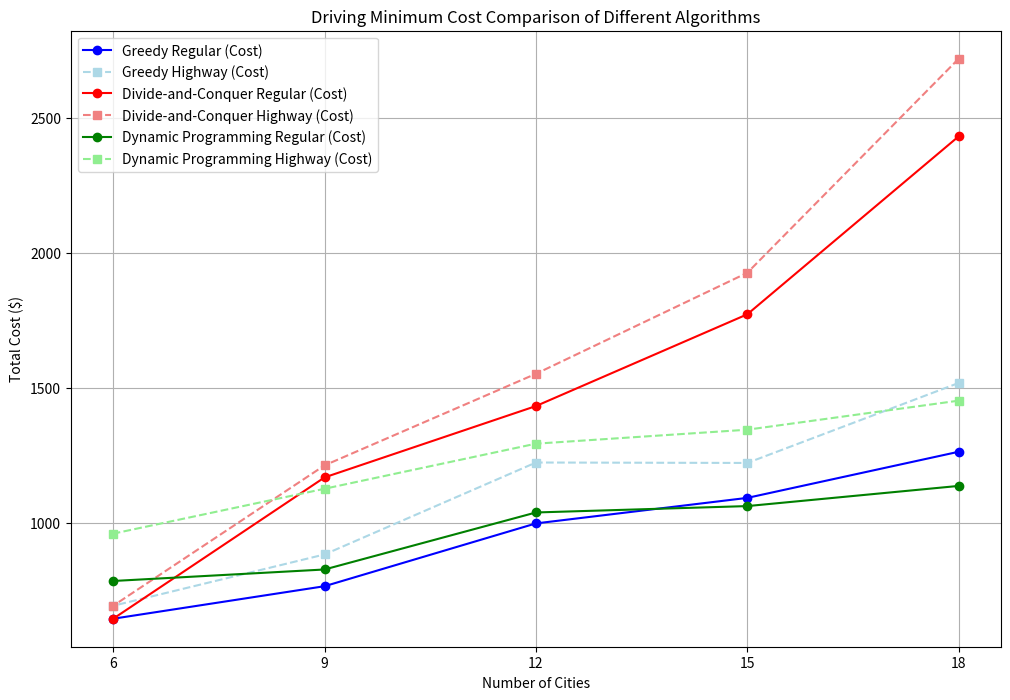

The matplotlib source for this figure: (Note: this script raises an exception after producing the figure.)
import matplotlib.pyplot as plt
import numpy as np

# Data
cities = [18, 15, 12, 9, 6]

# Min Cost Path Data
greedy_regular_cost = [1263.76, 1092.76, 998.15, 765.32, 644.77]
greedy_highway_cost = [1518.77, 1222.31, 1223.9, 883.11, 692.8]
dc_regular_cost = [2433.1, 1773.38, 1433.21, 1168.74, 644.77]
dc_highway_cost = [2720.95, 1927.22, 1552.79, 1213.34, 692.8]
dp_regular_cost = [1137.14, 1062.36, 1038.7, 827.32, 784.67]
dp_highway_cost = [1453.25, 1345.55, 1293.74, 1126.61, 960.21]

# Min Time Path Data
greedy_regular_time = [7840, 6842, 6209, 4818, 5363]
greedy_highway_time = [4469, 3940, 3749, 2716, 2195]
dc_regular_time = [17674, 12687, 10349, 8647, 5363]
dc_highway_time = [8119, 5935, 4865, 3923, 2195]
dp_regular_time = [7797, 6889, 7442, 6263, 6094]
dp_highway_time = [4286, 4042, 3785, 3018, 2650]

# Plot Min Cost Path
plt.figure(figsize=(12, 8))
plt.plot(cities, greedy_regular_cost, marker='o', linestyle='-', label='Greedy Regular (Cost)', color='blue')
plt.plot(cities, greedy_highway_cost, marker='s', linestyle='--', label='Greedy Highway (Cost)', color='lightblue')
plt.plot(cities, dc_regular_cost, marker='o', linestyle='-', label='Divide-and-Conquer Regular (Cost)', color='red')
plt.plot(cities, dc_highway_cost, marker='s', linestyle='--', label='Divide-and-Conquer Highway (Cost)', color='lightcoral')
plt.plot(cities, dp_regular_cost, marker='o', linestyle='-', label='Dynamic Programming Regular (Cost)', color='green')
plt.plot(cities, dp_highway_cost, marker='s', linestyle='--', label='Dynamic Programming Highway (Cost)', color='lightgreen')
plt.title('Driving Minimum Cost Comparison of Different Algorithms')
plt.xlabel('Number of Cities')
plt.ylabel('Total Cost ($)')
plt.xticks(cities)
plt.grid(True)
plt.legend()
plt.savefig('./Image/Comparison_Driving_MinCost.png')
plt.show()

# Convert time in minutes to days for the y-axis
max_time = max(
    greedy_regular_time
    + greedy_highway_time
    + dc_regular_time
    + dc_highway_time
    + dp_regular_time
    + dp_highway_time
)
y_ticks_days = np.arange(0, (max_time // (24 * 60)) + 2, 1)  # Generate y-ticks for days

# Plot Min Time Path with days as y-axis
plt.figure(figsize=(12, 8))
plt.plot(cities, np.array(greedy_regular_time) / (24 * 60), marker='o', linestyle='-', label='Greedy Regular (Time)', color='blue')
plt.plot(cities, np.array(greedy_highway_time) / (24 * 60), marker='s', linestyle='--', label='Greedy Highway (Time)', color='lightblue')
plt.plot(cities, np.array(dc_regular_time) / (24 * 60), marker='o', linestyle='-', label='Divide-and-Conquer Regular (Time)', color='red')
plt.plot(cities, np.array(dc_highway_time) / (24 * 60), marker='s', linestyle='--', label='Divide-and-Conquer Highway (Time)', color='lightcoral')
plt.plot(cities, np.array(dp_regular_time) / (24 * 60), marker='o', linestyle='-', label='Dynamic Programming Regular (Time)', color='green')
plt.plot(cities, np.array(dp_highway_time) / (24 * 60), marker='s', linestyle='--', label='Dynamic Programming Highway (Time)', color='lightgreen')

plt.title('Driving Minimum Time Comparison of Different Algorithms')
plt.xlabel('Number of Cities')
plt.ylabel('Total Time (days)')
plt.xticks(cities)
plt.grid(True)
plt.legend()
plt.savefig('./Image/Comparison_Driving_MinTime.png')
plt.show()
